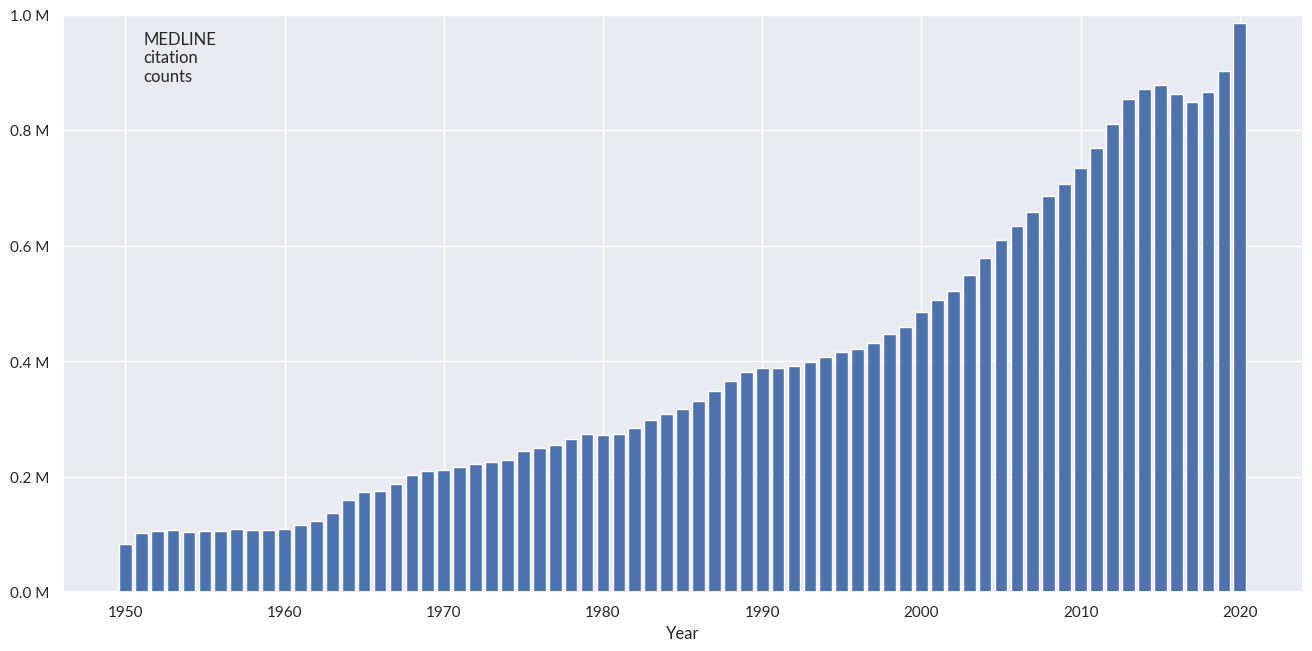

Python code for this plot:
#!/usr/bin/env python3
# -*- coding: utf-8 -*-

#
# Aim: make a plot with MEDLINE indexed citations
# (number of publications per year).
# Reference:
# https://www.nlm.nih.gov/bsd/medline_cit_counts_yr_pub.html
# Accessed on September 19, 2022, 10:50.
#

#
# 2022-11-14:
# Last working execution was with Python 3.8.10.
#

import matplotlib.pyplot as plt
from matplotlib import font_manager
from matplotlib.ticker import FuncFormatter
import numpy as np
import seaborn as sns

#
# To change colors.
# https://stackoverflow.com/questions/25238442/setting-plot-background-colour-in-seaborn
#
# To specify font type.
# https://stackoverflow.com/questions/20753782/default-fonts-in-seaborn-statistical-data-visualization-in-ipython
# https://stackoverflow.com/questions/35668219/how-to-set-up-a-custom-font-with-custom-path-to-matplotlib-global-font/43647344
#
sns.set()

font_path = '/usr/share/fonts/truetype/lato/Lato-Regular.ttf'
font_manager.fontManager.addfont(font_path)
prop = font_manager.FontProperties(fname=font_path)

plt.rcParams['font.family'] = 'serif'
plt.rcParams['font.serif'] = prop.get_name()
plt.rcParams.update({'font.size': 22})


#
# It needs to have two arguments because of FuncFormatter.
# https://matplotlib.org/3.1.0/gallery/ticks_and_spines/custom_ticker1.html
#
#
def millions(x, pos):
    return '%1.1f M' % (x / 1_000_000)


data = np.array([
    [2020, 986_012],
    [2019, 903_184],
    [2018, 866_985],
    [2017, 848_833],
    [2016, 862_858],
    [2015, 878_407],
    [2014, 871_026],
    [2013, 854_128],
    [2012, 811_157],
    [2011, 769_279],
    [2010, 735_005],
    [2009, 707_726],
    [2008, 685_932],
    [2007, 657_649],
    [2006, 634_565],
    [2005, 609_839],
    [2004, 579_041],
    [2003, 549_304],
    [2002, 521_684],
    [2001, 505_770],
    [2000, 485_493],
    [1999, 459_801],
    [1998, 446_844],
    [1997, 432_077],
    [1996, 421_840],
    [1995, 416_454],
    [1994, 407_308],
    [1993, 398_107],
    [1992, 391_789],
    [1991, 388_767],
    [1990, 388_120],
    [1989, 381_394],
    [1988, 365_609],
    [1987, 347_999],
    [1986, 330_454],
    [1985, 318_108],
    [1984, 307_931],
    [1983, 299_016],
    [1982, 285_221],
    [1981, 274_481],
    [1980, 272_538],
    [1979, 274_279],
    [1978, 265_555],
    [1977, 255_745],
    [1976, 249_180],
    [1975, 244_105],
    [1974, 229_807],
    [1973, 225_870],
    [1972, 222_237],
    [1971, 216_614],
    [1970, 211_330],
    [1969, 210_436],
    [1968, 203_701],
    [1967, 186_843],
    [1966, 175_197],
    [1965, 173_135],
    [1964, 158_922],
    [1963, 137_734],
    [1962, 122_645],
    [1961, 117_003],
    [1960, 108_860],
    [1959, 107_786],
    [1958, 107_655],
    [1957, 109_811],
    [1956, 105_228],
    [1955, 106_759],
    [1954, 104_007],
    [1953, 107_678],
    [1952, 106_850],
    [1951, 102_578],
    [1950,  84_099],
])

X, y = data[:,0][::-1], data[:,1][::-1]

fig, ax = plt.subplots()
ax.yaxis.set_major_formatter(FuncFormatter(millions))
_ = ax.set_ylim([0, 1_000_000])
_ = plt.bar(X, y)
# _ = plt.xticks(np.arange(X[0], X[-1], 5))
# _ = plt.xticks(np.arange(X[0], X[-1], 10))
ticks = np.array([1950, 1960, 1970, 1980, 1990, 2000, 2010, 2020])
_ = plt.xticks(ticks)
_ = plt.xlabel('Year')
_ = plt.ylabel('MEDLINE\ncitation\ncounts', rotation='horizontal', ha='left')
# https://stackoverflow.com/questions/37815976/setting-the-position-of-the-ylabel-in-a-matplotlib-graph
ax.yaxis.set_label_coords(0.065, 0.88)
# fig.set_size_inches(16, 10)
# fig.set_size_inches(16, 9)
# fig.set_size_inches(16, 7.5)
fig.set_size_inches(16, 7.5)
# fig.set_size_inches(16, 7)
# plt.show()
fig.savefig('img.pdf', bbox_inches='tight')
plt.clf()
